Run: headless pygame with SDL's dummy video driver; simulated clock (each Clock.tick advances the game by its frame time, no real sleeping); random seed 0; keys injected as events and as key.get_pressed() state; mouse plan: one left click at the window centre at the start of phase 2, then a move to the lower-right quarter at the start of phase 3.
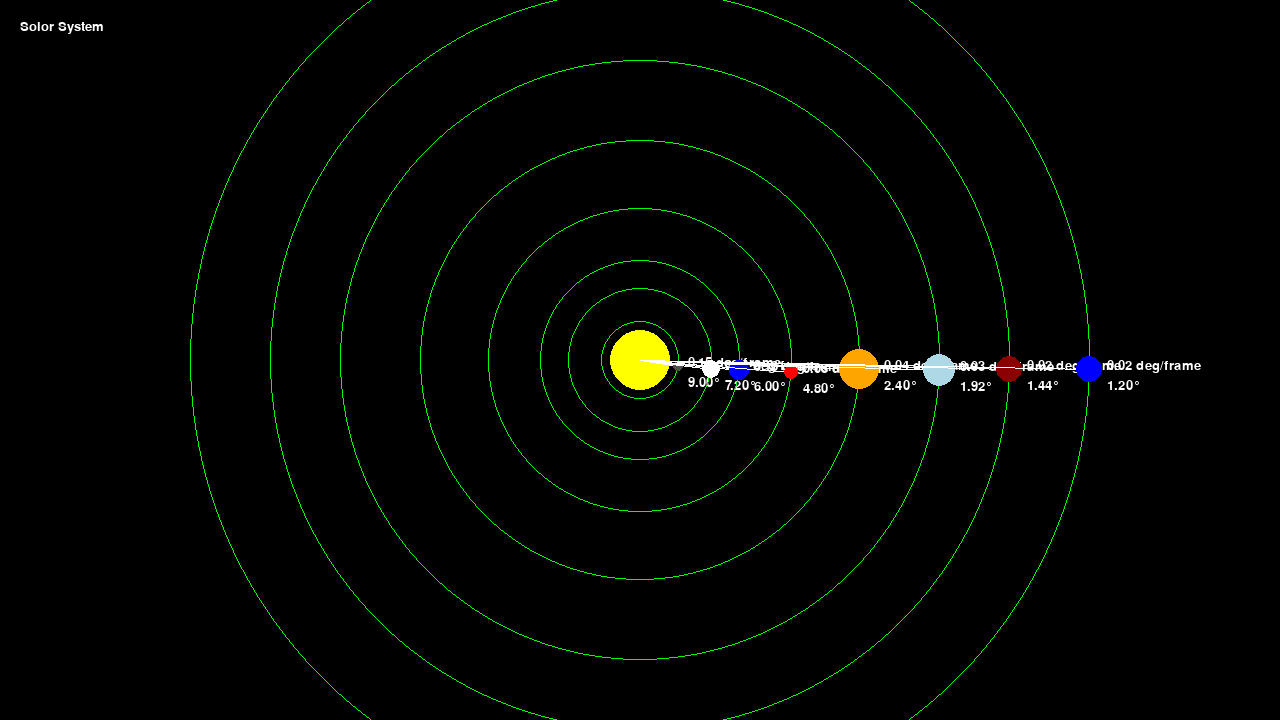
Frame 1 of 4 · flips 1–60 · no input
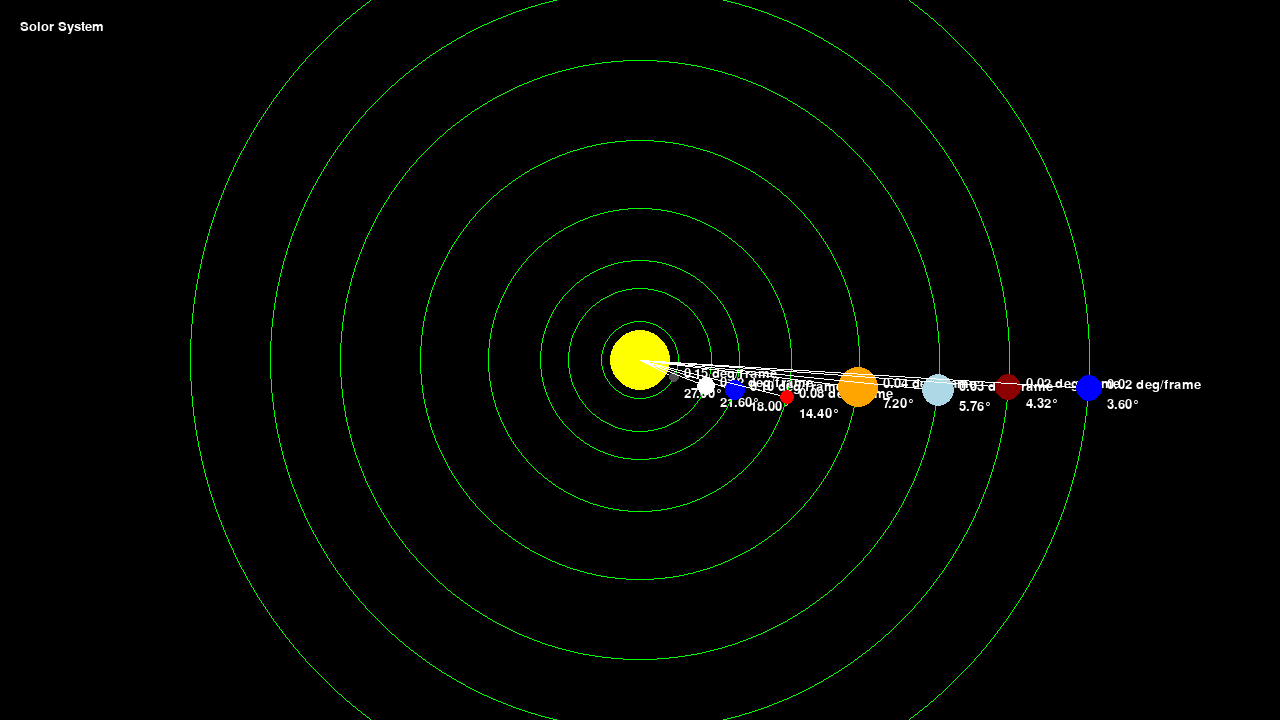
Frame 2 of 4 · flips 61–180 · clicked the window centre · tapped SPACE, RETURN · held RIGHT (→), D
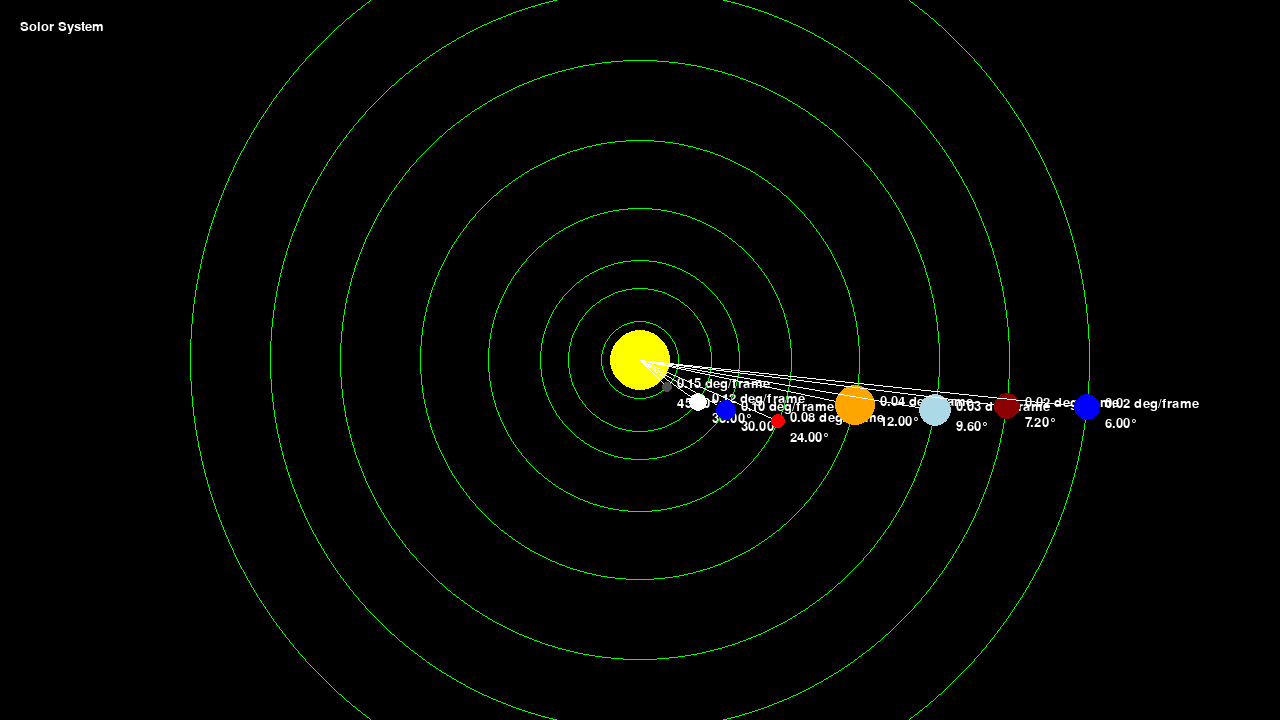
Frame 3 of 4 · flips 181–300 · moved the mouse to the lower-right quarter · held DOWN (↓), S
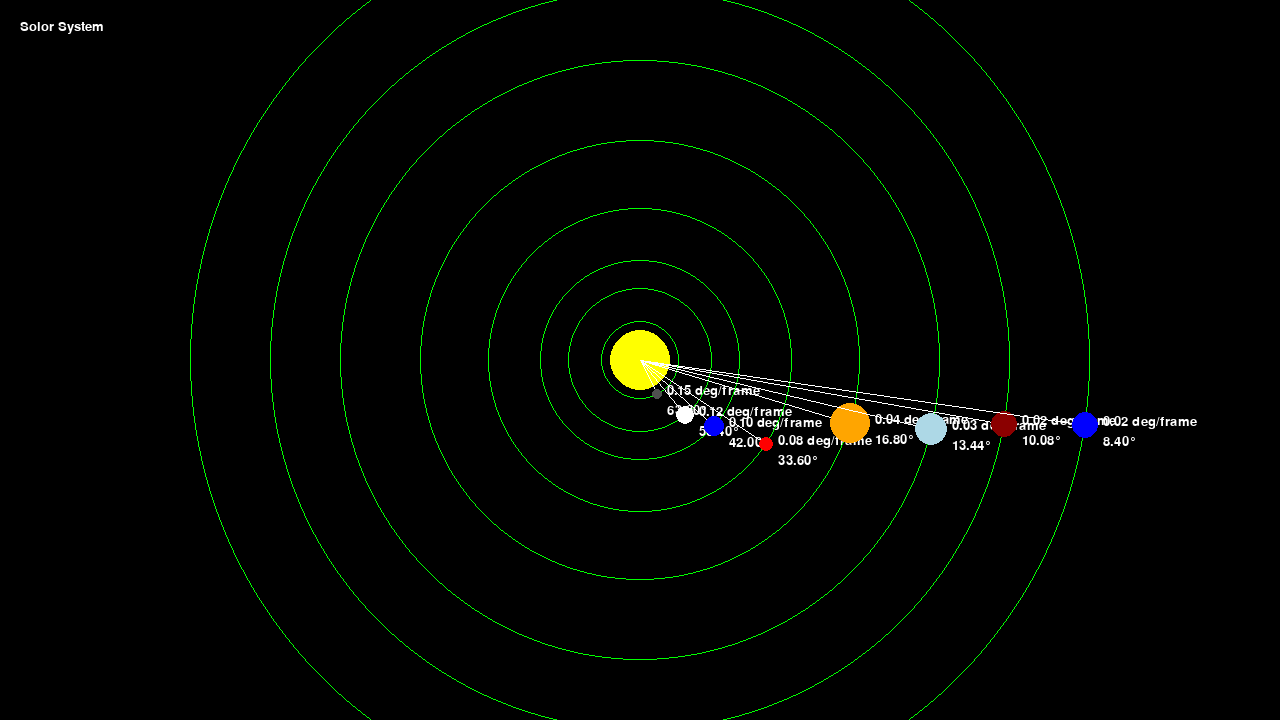
Frame 4 of 4 · flips 301–420 · held LEFT (←), A, UP (↑), W

The pygame program that drew these frames:

import pygame
import math
import sys

# Constants
WIDTH, HEIGHT = 1280, 720
FPS = 60
SUN_RADIUS = 30
SUN_POS = (WIDTH // 2, HEIGHT // 2)
AU = 100  # 100 pixels = 1 Astronomical Unit

# Colors
WHITE = (255, 255, 255)
YELLOW = (255, 255, 0)
BLUE = (0, 0, 255)
RED = (255, 0, 0)
GRAY = (80, 80, 80)
GREEN = (0, 255, 0)
ORANGE = (255, 165, 0)
LIGHT_BLUE = (173, 216, 230)
DARK_RED = (139, 0, 0)

# Initialize Pygame
pygame.init()
screen = pygame.display.set_mode((WIDTH, HEIGHT))
clock = pygame.time.Clock()
font = pygame.font.Font(None, 20)

# Information about planets and the sun
planet_info = {
    "Mercury": "Land mass: Low, Mostly made of: Rock, Metal",
    "Venus": "Land mass: High, Mostly made of: Carbon dioxide, Nitrogen",
    "Earth": "Land mass: High, Mostly made of: Nitrogen, Oxygen",
    "Mars": "Land mass: Medium, Mostly made of: Carbon dioxide, Nitrogen",
    "Jupiter": "Massive, Mostly made of: Hydrogen, Helium",
    "Saturn": "Large, Mostly made of: Hydrogen, Helium",
    "Uranus": "Ice giant, Mostly made of: Water, Methane, Ammonia",
    "Neptune": "Ice giant, Mostly made of: Water, Methane, Ammonia",
    "Sun": "Solor System"
}

# Planet class
class Planet:
    def __init__(self, name, radius, color, distance, orbital_speed):
        self.name = name
        self.radius = radius
        self.color = color
        self.distance = distance
        self.orbital_speed = orbital_speed
        self.angle = 0
        self.x = SUN_POS[0] + self.distance * math.cos(math.radians(self.angle))
        self.y = SUN_POS[1] + self.distance * math.sin(math.radians(self.angle))

    def draw(self, win):
        # Orbit path
        pygame.draw.circle(win, GREEN, SUN_POS, self.distance, 1)
        # Line to sun
        pygame.draw.line(win, WHITE, (int(self.x), int(self.y)), SUN_POS, 1)
        # Planet
        pygame.draw.circle(win, self.color, (int(self.x), int(self.y)), self.radius)
        # Info text
        speed_text = font.render(f"{self.orbital_speed:.2f} deg/frame", True, WHITE)
        angle_text = font.render(f"{self.angle:.2f}°", True, WHITE)
        win.blit(speed_text, (self.x + self.radius + 5, self.y - 10))
        win.blit(angle_text, (self.x + self.radius + 5, self.y + 10))

    def update(self):
        self.angle = (self.angle + self.orbital_speed) % 360
        self.x = SUN_POS[0] + self.distance * math.cos(math.radians(self.angle))
        self.y = SUN_POS[1] + self.distance * math.sin(math.radians(self.angle))

    def is_clicked(self, pos):
        return math.hypot(self.x - pos[0], self.y - pos[1]) <= self.radius

# Planets data with more planets added
planets = [
    Planet("Mercury", 5, GRAY, 0.39 * AU, 0.15),
    Planet("Venus", 9, WHITE, 0.72 * AU, 0.12),
    Planet("Earth", 10, BLUE, 1 * AU, 0.1),
    Planet("Mars", 7, RED, 1.52 * AU, 0.08),
    Planet("Jupiter", 20, ORANGE, 2.2 * AU, 0.04),  
    Planet("Saturn", 16, LIGHT_BLUE, 3 * AU, 0.032),  
    Planet("Uranus", 13, DARK_RED, 3.7 * AU, 0.024),  
    Planet("Neptune", 13, BLUE, 4.5 * AU, 0.02),  
]

# Sun information
def draw_sun_info():
    text = font.render(planet_info["Sun"], True, WHITE)
    screen.blit(text, (20, 20))

# Main loop
running = True
selected_planet = None
while running:
    for event in pygame.event.get():
        if event.type is pygame.QUIT:
            running = False
        if event.type is pygame.MOUSEBUTTONDOWN:
            pos = pygame.mouse.get_pos()
            for planet in planets:
                if planet.is_clicked(pos):
                    selected_planet = planet
                    break

    screen.fill((0, 0, 0))
    pygame.draw.circle(screen, YELLOW, SUN_POS, SUN_RADIUS)  # Draw the sun

    for planet in planets:
        planet.update()
        planet.draw(screen)

    # Display selected planet info
    if selected_planet:
        info_text = font.render(planet_info[selected_planet.name], True, WHITE)
        screen.blit(info_text, (20, HEIGHT - 30))

    draw_sun_info()

    pygame.display.update()
    clock.tick(FPS)

pygame.quit()
sys.exit()
